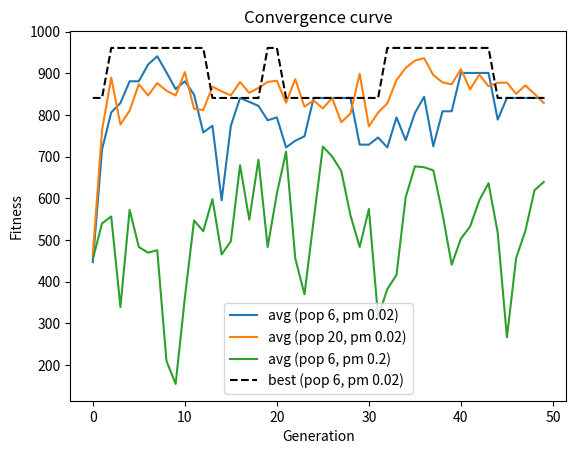

The script that saved this image:
# Exp 10: Genetic Algorithm, maximise f(x) = x^2, x in 0..31 (5-bit chromosome)
import random
import matplotlib.pyplot as plt

def fit(c):
    return int(c, 2) ** 2

def mutate(c, pm):
    return "".join(b if random.random() > pm else str(1 - int(b)) for b in c)

def run(pop_size=6, pm=0.02, pc=0.8, gens=50, table=False):
    pop = ["".join(random.choice("01") for _ in range(5)) for _ in range(pop_size)]
    best_hist, avg_hist = [], []
    best_c = max(pop, key=fit)
    for g in range(gens):
        f = [fit(c) for c in pop]
        total, avg = sum(f), sum(f) / len(f)
        best_hist.append(max(f))
        avg_hist.append(avg)
        best_c = max([best_c] + pop, key=fit)
        if table and g == 0:
            print("Chromosome  x   f(x)  Prob    Expected")
            for c, fi in zip(pop, f):
                print(f"{c}      {int(c, 2):2d}  {fi:4d}  {fi / total:.3f}   {fi / avg:.2f}")
        new = []
        while len(new) < pop_size:
            p1, p2 = random.choices(pop, weights=[x + 1e-9 for x in f], k=2)  # roulette wheel
            if random.random() < pc:                                          # crossover
                cut = random.randint(1, 4)
                p1, p2 = p1[:cut] + p2[cut:], p2[:cut] + p1[cut:]
            new += [mutate(p1, pm), mutate(p2, pm)]                           # mutation
        pop = new[:pop_size]
    return best_c, best_hist, avg_hist

print("=== Run 1: pop = 6, pm = 0.02 ===")
best, b1, a1 = run(6, 0.02, table=True)
print(f"Best chromosome = {best}, x = {int(best, 2)}, f = {fit(best)}")
for g in range(0, 50, 10):
    print(f"Gen {g + 1:2d}: best = {b1[g]}, avg = {a1[g]:.1f}")

print("\n=== Run 2: pop = 20, pm = 0.02 ===")
best2, b2, a2 = run(20, 0.02)
print(f"Best chromosome = {best2}, f = {fit(best2)}, final avg = {a2[-1]:.1f}")

print("\n=== Run 3: pop = 6, pm = 0.2 ===")
best3, b3, a3 = run(6, 0.2)
print(f"Best chromosome = {best3}, f = {fit(best3)}, final avg = {a3[-1]:.1f}")

plt.plot(a1, label="avg (pop 6, pm 0.02)")
plt.plot(a2, label="avg (pop 20, pm 0.02)")
plt.plot(a3, label="avg (pop 6, pm 0.2)")
plt.plot(b1, "k--", label="best (pop 6, pm 0.02)")
plt.xlabel("Generation"); plt.ylabel("Fitness"); plt.title("Convergence curve")
plt.legend(); plt.show()
